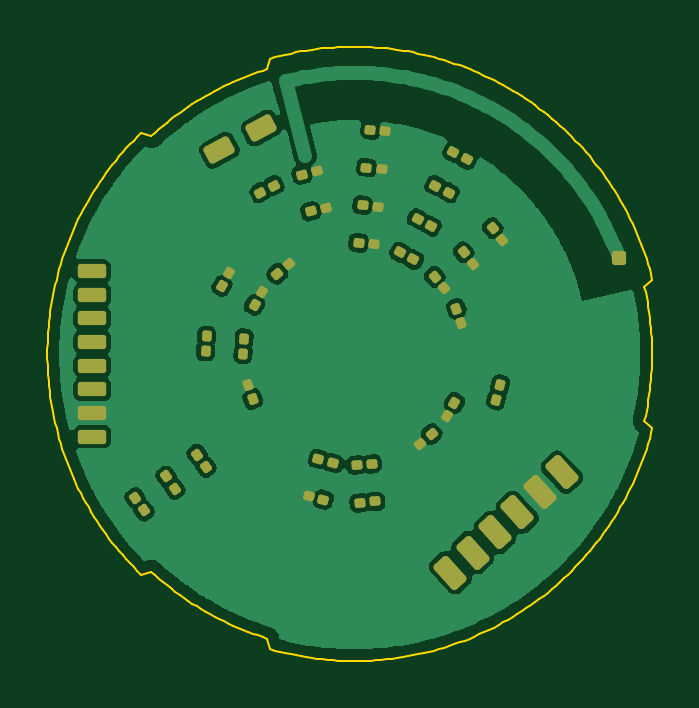
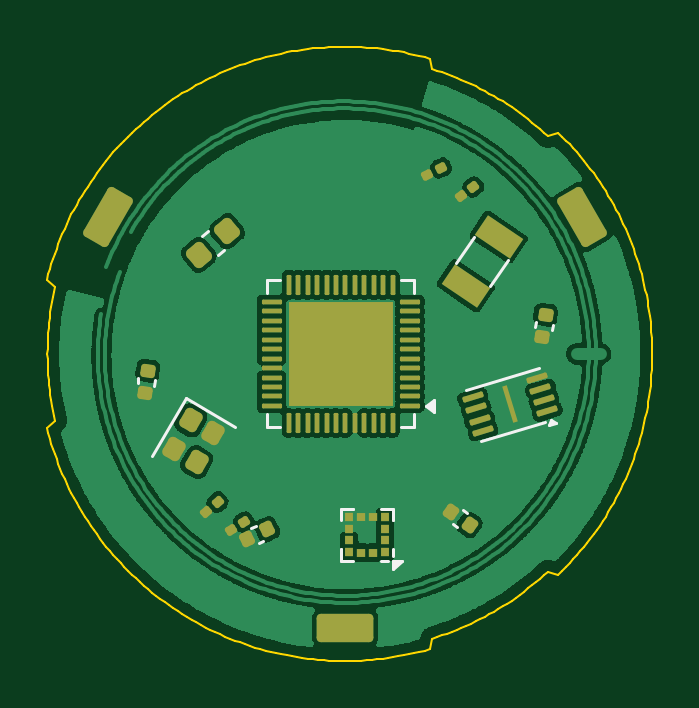
Circuit board: 9 layer files. Board 25.6 x 26.0 mm.
- bottom_copper: halo_rev_a-B_Cu.gbl (155313 bytes)
- bottom_mask: halo_rev_a-B_Mask.gbs (5643 bytes)
- bottom_silk: halo_rev_a-B_Silkscreen.gbo (2903 bytes)
- outline: halo_rev_a-Edge_Cuts.gm1 (16889 bytes)
- top_copper: halo_rev_a-F_Cu.gtl (77895 bytes)
- top_mask: halo_rev_a-F_Mask.gts (5711 bytes)
- top_silk: halo_rev_a-F_Silkscreen.gto (456 bytes)
- drill: halo_rev_a-NPTH.drl (264 bytes)
- drill: halo_rev_a-PTH.drl (260 bytes)

=== bottom_copper: halo_rev_a-B_Cu.gbl (155313 bytes, source omitted) ===
=== bottom_mask: halo_rev_a-B_Mask.gbs (5643 bytes, source withheld) ===
=== bottom_silk: halo_rev_a-B_Silkscreen.gbo ===
%TF.GenerationSoftware,KiCad,Pcbnew,10.0.6*%
%TF.CreationDate,2026-09-04T17:42:04+08:00*%
%TF.ProjectId,halo_rev_a,68616c6f-5f72-4657-965f-612e6b696361,rev?*%
%TF.SameCoordinates,Original*%
%TF.FileFunction,Legend,Bot*%
%TF.FilePolarity,Positive*%
%FSLAX46Y46*%
G04 Gerber Fmt 4.6, Leading zero omitted, Abs format (unit mm)*
G04 Created by KiCad (PCBNEW 10.0.6) date 2026-09-04 17:42:04*
%MOMM*%
%LPD*%
G01*
G04 APERTURE LIST*
%ADD10C,0.120000*%
G04 APERTURE END LIST*
%TO.C,U3*%
D10*
X4553369Y-15873092D02*
X7226784Y-16690437D01*
X7890468Y-14519626D02*
X4811166Y-13578189D01*
X4270340Y-15791790D02*
X4080907Y-15932556D01*
X4348672Y-16014420D01*
X4270340Y-15791790D01*
G36*
X4348672Y-16014420D02*
G01*
X4080907Y-15932556D01*
X4270340Y-15791790D01*
X4348672Y-16014420D01*
G37*
%TO.C,L1*%
X18139606Y-8593700D02*
X18388998Y-8802965D01*
X18795250Y-7812335D02*
X19044642Y-8021600D01*
%TO.C,C10*%
X16471419Y-20916043D02*
X16665264Y-21010587D01*
X16787046Y-20268911D02*
X16980891Y-20363455D01*
%TO.C,U1*%
X10077500Y-9890000D02*
X10077500Y-10440000D01*
X10077500Y-15560000D02*
X10077500Y-16110000D01*
X10077500Y-16110000D02*
X10627500Y-16110000D01*
X10627500Y-9890000D02*
X10077500Y-9890000D01*
X15747500Y-16110000D02*
X16297500Y-16110000D01*
X16297500Y-9890000D02*
X15747500Y-9890000D01*
X16297500Y-10440000D02*
X16297500Y-9890000D01*
X16297500Y-16110000D02*
X16297500Y-15560000D01*
X9577500Y-15200000D02*
X9247500Y-14960000D01*
X9247500Y-15440000D01*
X9577500Y-15200000D01*
G36*
X9577500Y-15200000D02*
G01*
X9247500Y-15440000D01*
X9247500Y-14960000D01*
X9577500Y-15200000D01*
G37*
%TO.C,X1*%
X6093874Y-9015343D02*
X6848784Y-10134544D01*
X7544690Y-8036756D02*
X8299600Y-9155957D01*
%TO.C,C11*%
X4211217Y-11760345D02*
X4241232Y-11973918D01*
X4924210Y-11660140D02*
X4954225Y-11873713D01*
%TO.C,X2*%
X17655697Y-16083904D02*
X19751479Y-14873904D01*
X19751479Y-14873904D02*
X21161479Y-17316096D01*
%TO.C,U2*%
X10964784Y-19548537D02*
X10964784Y-20048537D01*
X10964784Y-20048537D02*
X10964784Y-20048537D01*
X10964784Y-21248537D02*
X10964784Y-21548537D01*
X10964784Y-21748537D02*
X10964784Y-21748537D01*
X11464784Y-19548537D02*
X10964784Y-19548537D01*
X11464784Y-21748537D02*
X11164784Y-21748537D01*
X12664784Y-19548537D02*
X12664784Y-19548537D01*
X12664784Y-21748537D02*
X13164784Y-21748537D01*
X13164784Y-19548537D02*
X12664784Y-19548537D01*
X13164784Y-20048537D02*
X13164784Y-19548537D01*
X13164784Y-21248537D02*
X13164784Y-21248537D01*
X13164784Y-21748537D02*
X13164784Y-21248537D01*
X10964784Y-21748537D02*
X10604784Y-21748537D01*
X10964784Y-22108537D01*
X10964784Y-21748537D01*
G36*
X10964784Y-22108537D02*
G01*
X10604784Y-21748537D01*
X10964784Y-21748537D01*
X10964784Y-22108537D01*
G37*
%TO.C,C9*%
X21045775Y-14126287D02*
X21075790Y-14339860D01*
X21758768Y-14026082D02*
X21788783Y-14239655D01*
%TO.C,C12*%
X7829778Y-19729749D02*
X8006447Y-19606045D01*
X8242753Y-20319539D02*
X8419422Y-20195835D01*
%TD*%
M02*

=== outline: halo_rev_a-Edge_Cuts.gm1 (16889 bytes, source omitted) ===
=== top_copper: halo_rev_a-F_Cu.gtl (77895 bytes, source omitted) ===
=== top_mask: halo_rev_a-F_Mask.gts ===
%TF.GenerationSoftware,KiCad,Pcbnew,10.0.6*%
%TF.CreationDate,2026-09-04T17:42:04+08:00*%
%TF.ProjectId,halo_rev_a,68616c6f-5f72-4657-965f-612e6b696361,rev?*%
%TF.SameCoordinates,Original*%
%TF.FileFunction,Soldermask,Top*%
%TF.FilePolarity,Negative*%
%FSLAX46Y46*%
G04 Gerber Fmt 4.6, Leading zero omitted, Abs format (unit mm)*
G04 Created by KiCad (PCBNEW 10.0.6) date 2026-09-04 17:42:04*
%MOMM*%
%LPD*%
G01*
G04 APERTURE LIST*
G04 Aperture macros list*
%AMRoundRect*
0 Rectangle with rounded corners*
0 $1 Rounding radius*
0 $2 $3 $4 $5 $6 $7 $8 $9 X,Y pos of 4 corners*
0 Add a 4 corners polygon primitive as box body*
4,1,4,$2,$3,$4,$5,$6,$7,$8,$9,$2,$3,0*
0 Add four circle primitives for the rounded corners*
1,1,$1+$1,$2,$3*
1,1,$1+$1,$4,$5*
1,1,$1+$1,$6,$7*
1,1,$1+$1,$8,$9*
0 Add four rect primitives between the rounded corners*
20,1,$1+$1,$2,$3,$4,$5,0*
20,1,$1+$1,$4,$5,$6,$7,0*
20,1,$1+$1,$6,$7,$8,$9,0*
20,1,$1+$1,$8,$9,$2,$3,0*%
G04 Aperture macros list end*
%ADD10RoundRect,0.160000X-0.275824X-0.418475X0.501170X-0.005340X0.275824X0.418475X-0.501170X0.005340X0*%
%ADD11RoundRect,0.100000X0.021603X-0.162583X0.151603X0.062583X-0.021603X0.162583X-0.151603X-0.062583X0*%
%ADD12RoundRect,0.100000X-0.161730X-0.027263X0.067836X-0.149326X0.161730X0.027263X-0.067836X0.149326X0*%
%ADD13RoundRect,0.100000X-0.160167X0.035307X0.006958X-0.163865X0.160167X-0.035307X-0.006958X0.163865X0*%
%ADD14RoundRect,0.160000X0.182976X-0.561890X0.539685X-0.240707X-0.182976X0.561890X-0.539685X0.240707X0*%
%ADD15RoundRect,0.100000X-0.067836X-0.149326X0.161730X-0.027263X0.067836X0.149326X-0.161730X0.027263X0*%
%ADD16RoundRect,0.100000X0.090688X-0.136659X0.108825X0.122708X-0.090688X0.136659X-0.108825X-0.122708X0*%
%ADD17RoundRect,0.100000X0.151452X0.062946X-0.099688X0.130239X-0.151452X-0.062946X0.099688X-0.130239X0*%
%ADD18RoundRect,0.100000X0.035307X0.160167X-0.163865X-0.006958X-0.035307X-0.160167X0.163865X0.006958X0*%
%ADD19RoundRect,0.100000X-0.101946X-0.128479X0.150331X-0.065580X0.101946X0.128479X-0.150331X0.065580X0*%
%ADD20RoundRect,0.100000X0.138432X-0.087958X0.049507X0.156362X-0.138432X0.087958X-0.049507X-0.156362X0*%
%ADD21RoundRect,0.100000X0.120790X0.110950X-0.138221X0.088289X-0.120790X-0.110950X0.138221X-0.088289X0*%
%ADD22RoundRect,0.100000X0.156480X-0.049132X0.007350X0.163847X-0.156480X0.049132X-0.007350X-0.163847X0*%
%ADD23RoundRect,0.120000X-0.180000X-0.180000X0.180000X-0.180000X0.180000X0.180000X-0.180000X0.180000X0*%
%ADD24RoundRect,0.120000X0.480000X-0.180000X0.480000X0.180000X-0.480000X0.180000X-0.480000X-0.180000X0*%
%ADD25RoundRect,0.100000X-0.139741X-0.085863X0.118835X-0.113041X0.139741X0.085863X-0.118835X0.113041X0*%
%ADD26RoundRect,0.100000X-0.062946X0.151452X-0.130239X-0.099688X0.062946X-0.151452X0.130239X0.099688X0*%
%ADD27RoundRect,0.100000X-0.138432X0.087958X-0.049507X-0.156362X0.138432X-0.087958X0.049507X0.156362X0*%
%ADD28RoundRect,0.100000X-0.035307X-0.160167X0.163865X0.006958X0.035307X0.160167X-0.163865X-0.006958X0*%
%ADD29RoundRect,0.100000X-0.021603X0.162583X-0.151603X-0.062583X0.021603X-0.162583X0.151603X0.062583X0*%
G04 APERTURE END LIST*
D10*
%TO.C,LS1*%
X7281495Y-4375112D03*
X9047391Y-3436168D03*
%TD*%
D11*
%TO.C,C25*%
X7384040Y-10127128D03*
X7704040Y-9572872D03*
%TD*%
D12*
%TO.C,L2*%
X14923973Y-8699915D03*
X15489059Y-9000377D03*
%TD*%
D13*
%TO.C,C6*%
X17620388Y-8705304D03*
X18031772Y-9195572D03*
%TD*%
D14*
%TO.C,J1*%
X17064169Y-22258680D03*
X18007963Y-21408884D03*
X18951757Y-20559088D03*
X19895551Y-19709292D03*
X20839345Y-18859496D03*
X21783139Y-18009700D03*
%TD*%
D12*
%TO.C,L10*%
X17177437Y-4461767D03*
X17742523Y-4762229D03*
%TD*%
%TO.C,L4*%
X16426282Y-5874483D03*
X16991368Y-6174945D03*
%TD*%
D15*
%TO.C,R9*%
X9008632Y-6174945D03*
X9573718Y-5874483D03*
%TD*%
D12*
%TO.C,L3*%
X15675128Y-7287199D03*
X16240214Y-7587661D03*
%TD*%
D16*
%TO.C,R3*%
X8289127Y-12991365D03*
X8333771Y-12352925D03*
%TD*%
D13*
%TO.C,C7*%
X18846059Y-7676844D03*
X19257443Y-8167112D03*
%TD*%
D11*
%TO.C,C24*%
X8769681Y-10927128D03*
X9089681Y-10372872D03*
%TD*%
D17*
%TO.C,R6*%
X11678536Y-19168155D03*
X11060344Y-19002511D03*
%TD*%
D18*
%TO.C,C3*%
X16266236Y-16394717D03*
X15775968Y-16806101D03*
%TD*%
D19*
%TO.C,C20*%
X11165397Y-6964552D03*
X11786387Y-6809722D03*
%TD*%
%TO.C,C21*%
X10778322Y-5412079D03*
X11399312Y-5257249D03*
%TD*%
D16*
%TO.C,R4*%
X6693024Y-12879754D03*
X6737668Y-12241314D03*
%TD*%
D20*
%TO.C,C2*%
X8692891Y-14908197D03*
X8473999Y-14306793D03*
%TD*%
D21*
%TO.C,R7*%
X13728414Y-17654225D03*
X13090850Y-17710005D03*
%TD*%
D22*
%TO.C,R2*%
X5401600Y-18711105D03*
X5034512Y-18186847D03*
%TD*%
D23*
%TO.C,AE1*%
X24182342Y-8929960D03*
%TD*%
D24*
%TO.C,J2*%
X1900000Y-16500000D03*
X1900000Y-15500000D03*
X1900000Y-14500000D03*
X1900000Y-13500000D03*
X1900000Y-12500000D03*
X1900000Y-11500000D03*
X1900000Y-10500000D03*
X1900000Y-9500000D03*
%TD*%
D25*
%TO.C,C19*%
X13507528Y-5109828D03*
X14144022Y-5176726D03*
%TD*%
D13*
%TO.C,C5*%
X16394717Y-9733764D03*
X16806101Y-10224032D03*
%TD*%
D25*
%TO.C,C22*%
X13674773Y-3518593D03*
X14311267Y-3585491D03*
%TD*%
D26*
%TO.C,R10*%
X19168155Y-14321464D03*
X19002511Y-14939656D03*
%TD*%
D27*
%TO.C,C4*%
X17307109Y-11091803D03*
X17526001Y-11693207D03*
%TD*%
D28*
%TO.C,C1*%
X9733764Y-9605283D03*
X10224032Y-9193899D03*
%TD*%
D29*
%TO.C,C8*%
X17230319Y-15072872D03*
X16910319Y-15627128D03*
%TD*%
D25*
%TO.C,C23*%
X13173037Y-8292298D03*
X13809531Y-8359196D03*
%TD*%
D22*
%TO.C,C13*%
X4090956Y-19628827D03*
X3723868Y-19104569D03*
%TD*%
D25*
%TO.C,C18*%
X13340282Y-6701063D03*
X13976776Y-6767961D03*
%TD*%
D17*
%TO.C,R5*%
X12092646Y-17622673D03*
X11474454Y-17457029D03*
%TD*%
D22*
%TO.C,R1*%
X6712243Y-17793383D03*
X6345155Y-17269125D03*
%TD*%
D21*
%TO.C,R8*%
X13867863Y-19248137D03*
X13230299Y-19303917D03*
%TD*%
M02*

=== top_silk: halo_rev_a-F_Silkscreen.gto ===
%TF.GenerationSoftware,KiCad,Pcbnew,10.0.6*%
%TF.CreationDate,2026-09-04T17:42:04+08:00*%
%TF.ProjectId,halo_rev_a,68616c6f-5f72-4657-965f-612e6b696361,rev?*%
%TF.SameCoordinates,Original*%
%TF.FileFunction,Legend,Top*%
%TF.FilePolarity,Positive*%
%FSLAX46Y46*%
G04 Gerber Fmt 4.6, Leading zero omitted, Abs format (unit mm)*
G04 Created by KiCad (PCBNEW 10.0.6) date 2026-09-04 17:42:04*
%MOMM*%
%LPD*%
G01*
G04 APERTURE LIST*
G04 APERTURE END LIST*
M02*

=== drill: halo_rev_a-NPTH.drl ===
M48
; DRILL file KiCad 10.0.6 date 2026-09-04T17:42:07
; FORMAT={-:-/ absolute / metric / decimal}
; #@! TF.CreationDate,2026-09-04T17:42:07+08:00
; #@! TF.GenerationSoftware,Kicad,Pcbnew,10.0.6
; #@! TF.FileFunction,NonPlated,1,4,NPTH
FMAT,2
METRIC
%
G90
G05
M30

=== drill: halo_rev_a-PTH.drl ===
M48
; DRILL file KiCad 10.0.6 date 2026-09-04T17:42:07
; FORMAT={-:-/ absolute / metric / decimal}
; #@! TF.CreationDate,2026-09-04T17:42:07+08:00
; #@! TF.GenerationSoftware,Kicad,Pcbnew,10.0.6
; #@! TF.FileFunction,Plated,1,4,PTH
FMAT,2
METRIC
%
G90
G05
M30
